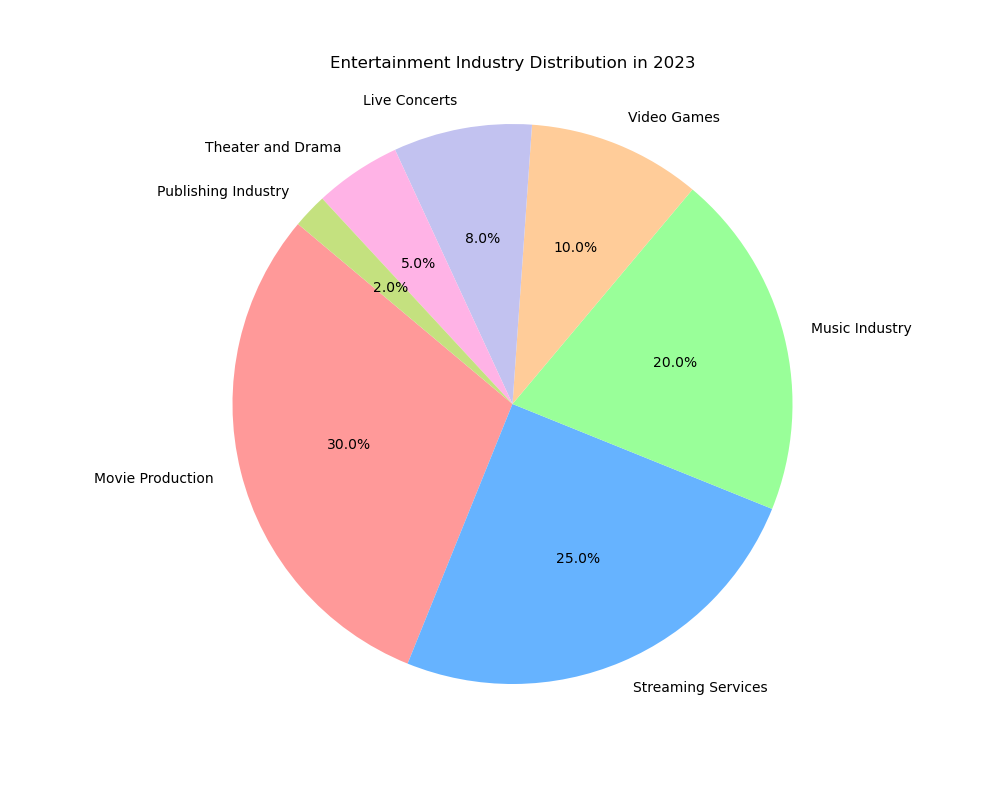

The file beside this chart, header and first rows:
Category, Value, Color
Movie Production, 30.0, #ff9999
Streaming Services, 25.0, #66b3ff
Music Industry, 20.0, #99ff99
Video Games, 10.0, #ffcc99
Live Concerts, 8.0, #c2c2f0
Theater and Drama, 5.0, #ffb3e6
Publishing Industry, 2.0, #c4e17f
